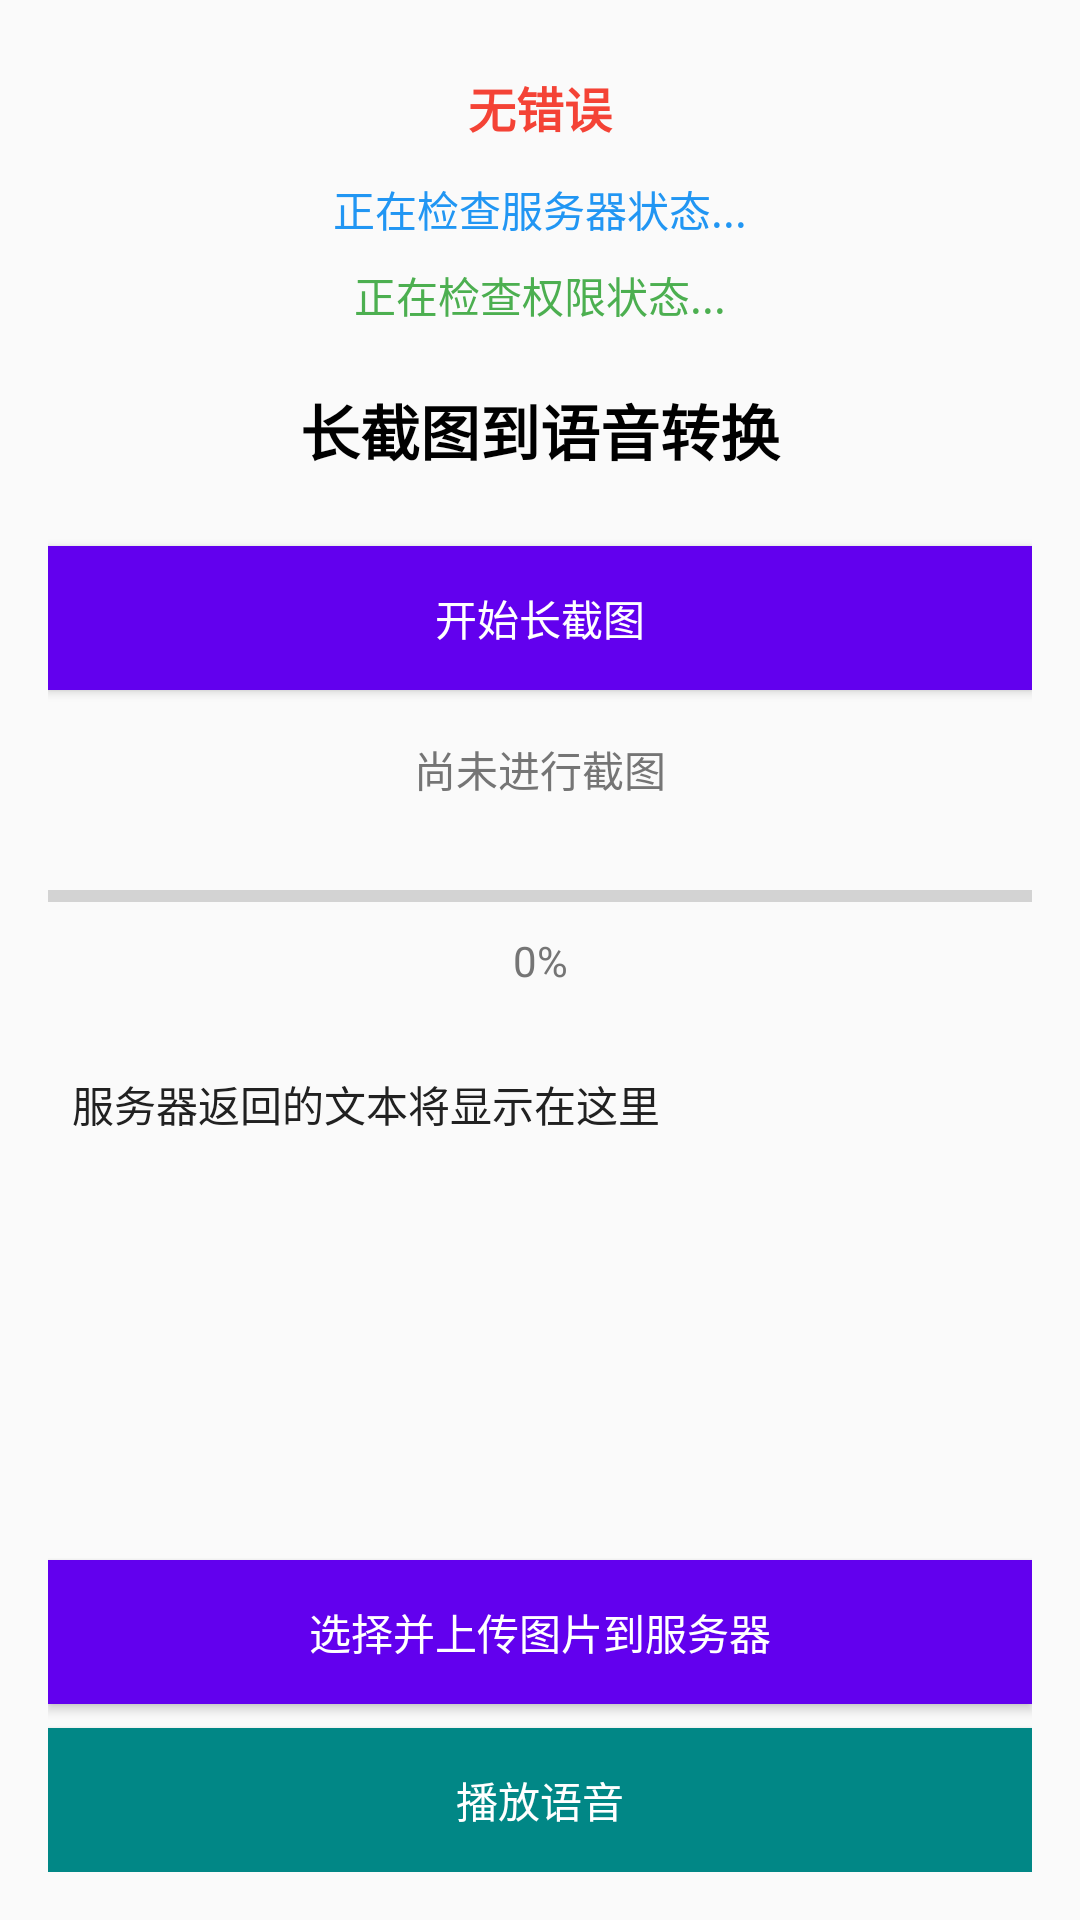

Write the Android layout XML for this screen, with the resource values it uses.
<!-- AndroidManifest.xml: application theme AppTheme -->
<!-- res/layout/activity_screenshot_to_speech.xml -->
<?xml version="1.0" encoding="utf-8"?>
<RelativeLayout xmlns:android="http://schemas.android.com/apk/res/android"
    xmlns:app="http://schemas.android.com/apk/res-auto"
    android:layout_width="match_parent"
    android:layout_height="match_parent"
    android:orientation="vertical"
    android:padding="16dp">

    
    <TextView
        android:id="@+id/error_message"
        android:layout_width="match_parent"
        android:layout_height="wrap_content"
        android:layout_alignParentTop="true"
        android:gravity="center"
        android:padding="8dp"
        android:text="无错误"
        android:textColor="#F44336"
        android:textSize="16sp"
        android:textStyle="bold" />

    
    <TextView
        android:id="@+id/server_status"
        android:layout_width="match_parent"
        android:layout_height="wrap_content"
        android:layout_below="@id/error_message"
        android:gravity="center"
        android:padding="4dp"
        android:text="正在检查服务器状态..."
        android:textColor="#2196F3"
        android:textSize="14sp" />

    
    <TextView
        android:id="@+id/permission_status"
        android:layout_width="match_parent"
        android:layout_height="wrap_content"
        android:layout_below="@id/server_status"
        android:gravity="center"
        android:padding="4dp"
        android:text="正在检查权限状态..."
        android:textColor="#4CAF50"
        android:textSize="14sp" />

    
    <LinearLayout
        android:layout_width="match_parent"
        android:layout_height="match_parent"
        android:layout_above="@+id/bottom_panel"
        android:layout_below="@id/permission_status"
        android:layout_marginTop="8dp"
        android:orientation="vertical">

        <TextView
            android:id="@+id/title_text"
            android:layout_width="match_parent"
            android:layout_height="wrap_content"
            android:gravity="center"
            android:padding="8dp"
            android:text="长截图到语音转换"
            android:textColor="#000000"
            android:textSize="20sp"
            android:textStyle="bold" />

        <Button
            android:id="@+id/btn_start_screenshot"
            android:layout_width="match_parent"
            android:layout_height="wrap_content"
            android:layout_marginTop="16dp"
            android:background="@color/purple_500"
            android:text="开始长截图"
            android:textColor="#FFFFFF" />

        <TextView
            android:id="@+id/screenshot_path"
            android:layout_width="match_parent"
            android:layout_height="wrap_content"
            android:layout_marginTop="8dp"
            android:gravity="center"
            android:padding="8dp"
            android:text="尚未进行截图"
            android:textColor="#757575" />

        <ProgressBar
            android:id="@+id/progress_bar"
            style="?android:attr/progressBarStyleHorizontal"
            android:layout_width="match_parent"
            android:layout_height="wrap_content"
            android:layout_marginTop="16dp"
            android:max="100"
            android:progress="0" />

        <TextView
            android:id="@+id/progress_text"
            android:layout_width="match_parent"
            android:layout_height="wrap_content"
            android:gravity="center"
            android:padding="4dp"
            android:text="0%"
            android:textColor="#757575" />

        <ScrollView
            android:layout_width="match_parent"
            android:layout_height="0dp"
            android:layout_marginTop="16dp"
            android:layout_weight="1">

            <TextView
                android:id="@+id/transcription_text"
                android:layout_width="match_parent"
                android:layout_height="wrap_content"
                android:padding="8dp"
                android:text="服务器返回的文本将显示在这里"
                android:textColor="#212121" />
        </ScrollView>
    </LinearLayout>

    
    <LinearLayout
        android:id="@+id/bottom_panel"
        android:layout_width="match_parent"
        android:layout_height="wrap_content"
        android:layout_alignParentBottom="true"
        android:orientation="vertical">

        <Button
            android:id="@+id/btn_upload"
            android:layout_width="match_parent"
            android:layout_height="wrap_content"
            android:layout_marginTop="8dp"
            android:background="@color/purple_500"
            android:text="选择并上传图片到服务器"
            android:textColor="#FFFFFF" />

        <Button
            android:id="@+id/btn_play_audio"
            android:layout_width="match_parent"
            android:layout_height="wrap_content"
            android:layout_marginTop="8dp"
            android:background="@color/teal_700"
            android:text="播放语音"
            android:textColor="#FFFFFF" />
    </LinearLayout>

</RelativeLayout>
<!-- resources referenced by this layout -->
<resources>
  <color name="purple_500">#FF6200EE</color>
  <color name="teal_700">#FF018786</color>
  <style name="AppTheme" parent="Theme.AppCompat.Light.DarkActionBar">
          
          <item name="colorPrimary">@color/colorPrimary</item>
          <item name="colorPrimaryDark">@color/colorPrimaryDark</item>
          <item name="colorAccent">@color/colorAccent</item>
      </style>
  <color name="colorPrimary">#3F51B5</color>
  <color name="colorPrimaryDark">#303F9F</color>
  <color name="colorAccent">#FF4081</color>
</resources>
